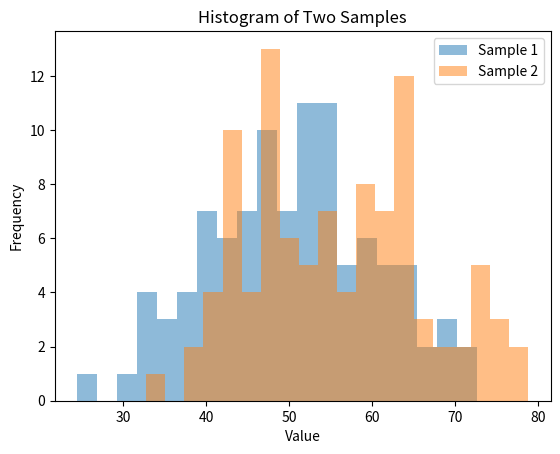

The matplotlib source for this figure:
# -*- coding: utf-8 -*-
"""
Created on Mon Jun 30 12:40:43 2025

[redacted]
"""

'''
Question 4
Go to the python module web page and find a module that you like. Play with it,
read the documentation and try to implement it.
'''

'''
Statistical Analysis using SciPy
https://medium.com/tomtalkspython/statistical-analysis-using-scipy-6db9fa891903
'''

# import required modules
import scipy.stats as stats
import numpy as np
import matplotlib.pyplot as plt

# Project 1: Comparing two sample means

'''
Objective: Perform a t-test to determine if there is a significant difference 
between the means of two independent samples
'''

'''
The z-test can be used for testing hypotheses regarding the population
mean, regardless of the population distribution but it does, however, require
the sample size to be large because it uses the Central Limit Theorem.

when the sample size is not large (which by the rule of thumb means that n < 25) then the
t-test can be used providing the population distribution is normal.

'''

# Step 1: Generate two random samples

# Setting NumPy's random number generator with a starting seed of 0 for reproducability
np.random.seed(0)

# loc is the mean
# scale is the standard deviation
# size is the number of random numbers
sample1=np.random.normal(loc=50, scale=10, size=100)
sample2=np.random.normal(loc=55, scale=10, size=100)


# Step 2: visualise the data by plotting
# alpha parameter controls transparency of plotted elements and takes value between 0 and 1
plt.hist(sample1, alpha=0.5, label='Sample 1', bins=20)
plt.hist(sample2, alpha=0.5, label='Sample 2', bins=20)
plt.legend()
plt.title('Histogram of Two Samples')
plt.xlabel('Value')
plt.ylabel('Frequency')
plt.show()

# Step 3: Perform the t-test
t_stat, p_value = stats.ttest_ind(sample1, sample2)
print(f"T-statistic:{t_stat}, P-value:{p_value}")

'''
The null hypothesis is: mean = 0 and the alternative hypothesis is mean <> 0
As the p value is less than 0.01 there is strong evidence against the null hypothesis
and we can conclude that there is a difference between the mean

Note: The test statistic is examined using the null distribution (i.e. the distribution
of the test statistic under the assumption that the null hypothesis is true)

If the test statistic falls within the critical values (at chosen significant levels then we
reject the nulll hypothesis)
'''

